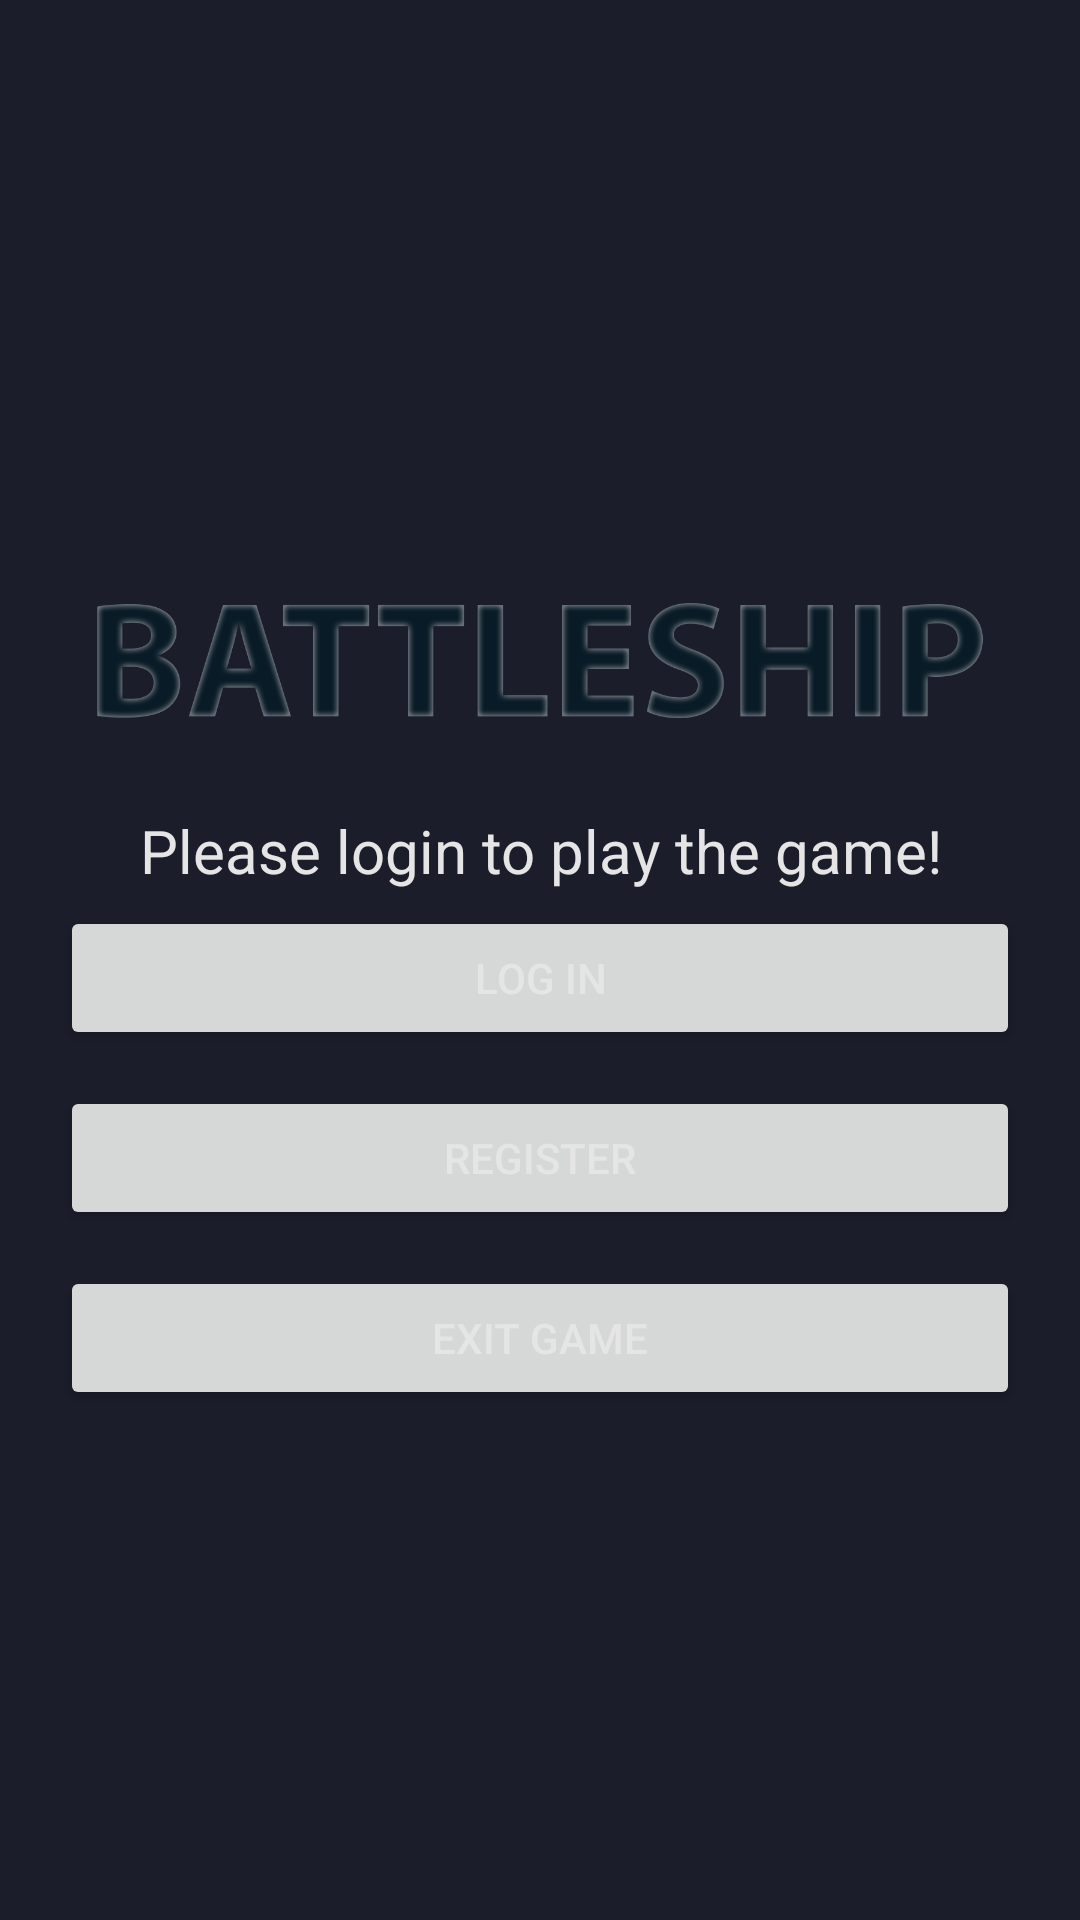

Reconstruct the res/layout file that produces this screen, plus the resources it refers to.
<!-- AndroidManifest.xml: application theme Theme.Battleship -->
<!-- res/layout/fragment_main_screen.xml -->
<?xml version="1.0" encoding="utf-8"?>
<androidx.constraintlayout.widget.ConstraintLayout xmlns:android="http://schemas.android.com/apk/res/android"
    xmlns:app="http://schemas.android.com/apk/res-auto"
    xmlns:tools="http://schemas.android.com/tools"
    android:id="@+id/mainScreenConstraintLayout"
    style="@style/Background"
    android:layout_width="match_parent"
    android:layout_height="match_parent"
    tools:context=".ui.views.MainScreenFragment">

    <ImageView
        android:id="@+id/imageViewLogo"
        style="@style/Logo"
        android:layout_width="wrap_content"
        android:layout_height="wrap_content"
        android:contentDescription="@string/battleship"
        android:src="@drawable/battleship_logo"
        app:layout_constraintBottom_toTopOf="@+id/textView"
        app:layout_constraintEnd_toEndOf="parent"
        app:layout_constraintStart_toStartOf="parent" />

    <TextView
        android:id="@+id/textView"
        style="@style/TextLarge"
        android:layout_width="wrap_content"
        android:layout_height="wrap_content"
        android:gravity="center_horizontal"
        android:text="@string/welcome_login_text"
        app:layout_constraintBottom_toTopOf="@+id/buttonLogin"
        app:layout_constraintEnd_toEndOf="parent"
        app:layout_constraintStart_toStartOf="parent" />

    <Button
        android:id="@+id/buttonLogin"
        style="@style/Button"
        android:layout_width="match_parent"
        android:layout_height="wrap_content"
        android:text="@string/login"
        app:layout_constraintBottom_toBottomOf="parent"
        app:layout_constraintEnd_toEndOf="parent"
        app:layout_constraintStart_toStartOf="parent"
        app:layout_constraintTop_toTopOf="parent" />

    <Button
        android:id="@+id/buttonRegister"
        style="@style/Button"
        android:layout_width="match_parent"
        android:layout_height="wrap_content"
        android:text="@string/register"
        app:layout_constraintEnd_toEndOf="parent"
        app:layout_constraintStart_toStartOf="parent"
        app:layout_constraintTop_toBottomOf="@+id/buttonLogin" />

    <Button
        android:id="@+id/buttonExit"
        style="@style/Button"
        android:layout_width="match_parent"
        android:layout_height="wrap_content"
        android:text="@string/exit_game"
        app:layout_constraintEnd_toEndOf="parent"
        app:layout_constraintStart_toStartOf="parent"
        app:layout_constraintTop_toBottomOf="@id/buttonRegister" />

</androidx.constraintlayout.widget.ConstraintLayout>
<!-- resources referenced by this layout -->
<resources>
  <!-- drawable battleship_logo: png bitmap (drawable-v24, 76280 bytes) -->
  <string name="battleship" translatable="false">Battleship</string>
  <string name="exit_game">Exit Game</string>
  <string name="login">Log In</string>
  <string name="register">Register</string>
  <string name="welcome_login_text">Please login to play the game!</string>
  <style name="Background">
          <item name="android:background">@color/colorBackground</item>
      </style>
  <style name="Button">
          <item name="android:layout_width">match_parent</item>
          <item name="android:layout_height">wrap_content</item>
          <item name="android:textColor">@color/colorText</item>
          <item name="android:layout_marginLeft">20dp</item>
          <item name="android:layout_marginRight">20dp</item>
          <item name="android:layout_marginTop">12dp</item>
      </style>
  <style name="Logo" parent="Image">
          <item name="android:layout_width">match_parent</item>
          <item name="android:layout_height">wrap_content</item>
          <item name="android:layout_marginBottom">20dp</item>
         <item name="android:src">@drawable/battleship_logo</item>
      </style>
  <style name="TextLarge" parent="Text">
          <item name="android:layout_marginTop">5dp</item>
          <item name="android:layout_marginBottom">5dp</item>
          <item name="android:textSize">20sp</item>
      </style>
  <style name="Theme.Battleship" parent="Theme.MaterialComponents.DayNight.DarkActionBar">
          
          <item name="colorPrimary">@color/colorPrimary</item>
          <item name="colorPrimaryVariant">@color/colorPrimaryDark</item>
          <item name="colorOnPrimary">@color/white</item>
  
          
          
            
          <item name="android:statusBarColor">?attr/colorPrimaryVariant</item>
          
      </style>
  <color name="colorBackground">#1B1D2B</color>
  <color name="colorText">#E5E5E5</color>
  <style name="Image">
          <item name="android:adjustViewBounds">true</item>
      </style>
  <style name="Text">
          <item name="android:layout_width">wrap_content</item>
          <item name="android:layout_height">wrap_content</item>
          <item name="android:textColor">@color/colorText</item>
      </style>
  <color name="colorPrimary">#3F51B5</color>
  <color name="colorPrimaryDark">#303F9F</color>
  <color name="white">#FFFFFFFF</color>
</resources>
